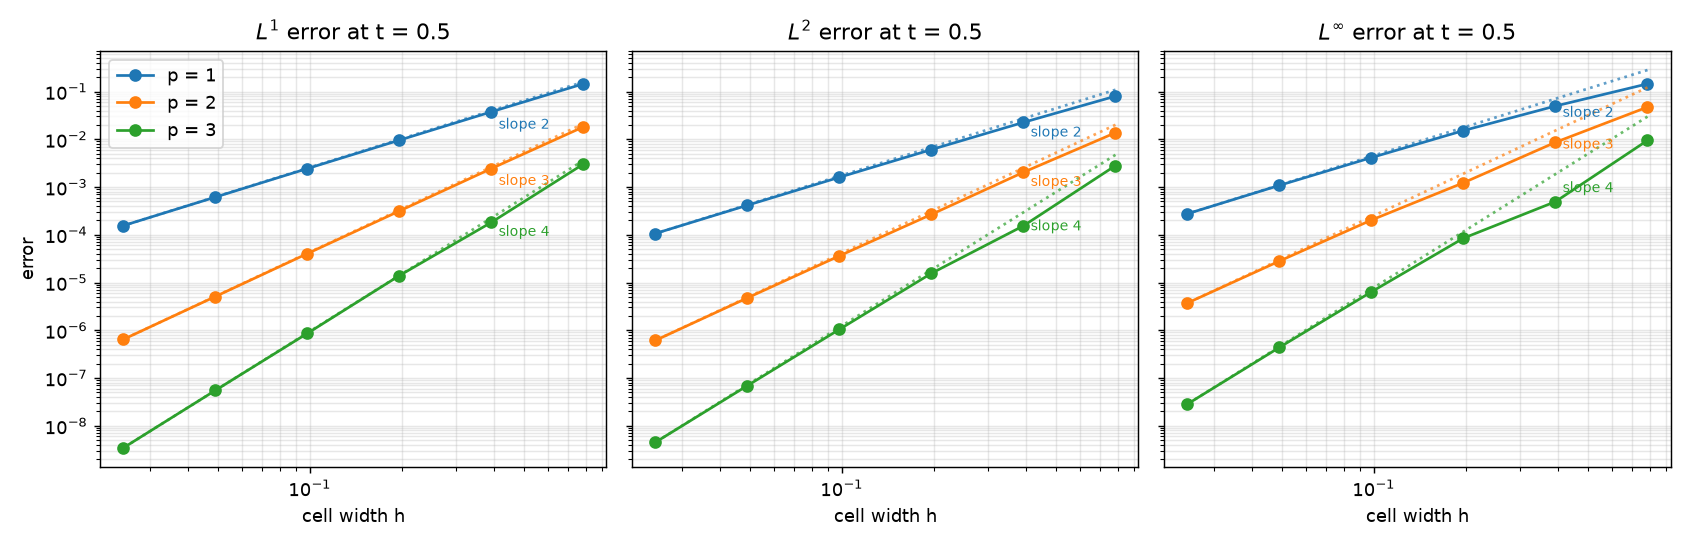

The file beside this chart, header and first rows:
p, K, h, steps, wall_s, L1, rate_L1, L2, rate_L2, Linf, rate_Linf
1, 8, 0.7854, 10, 0.0005588, 0.1451, nan, 0.07995, nan, 0.1447, nan
1, 16, 0.3927, 20, 0.0009178, 0.03762, 1.947, 0.02258, 1.824, 0.04967, 1.543
1, 32, 0.1963, 39, 0.001699, 0.00958, 1.974, 0.006077, 1.894, 0.01518, 1.71
1, 64, 0.09817, 77, 0.003759, 0.002434, 1.977, 0.001599, 1.926, 0.004126, 1.88
1, 128, 0.04909, 153, 0.007724, 0.0006149, 1.985, 0.0004146, 1.948, 0.001082, 1.931
1, 256, 0.02454, 306, 0.019, 0.0001552, 1.986, 0.0001062, 1.964, 0.0002752, 1.975
2, 8, 0.7854, 16, 0.0007446, 0.01822, nan, 0.01371, nan, 0.04725, nan
2, 16, 0.3927, 32, 0.001363, 0.00244, 2.901, 0.002037, 2.751, 0.008635, 2.452
2, 32, 0.1963, 64, 0.002821, 0.0003146, 2.955, 0.000267, 2.932, 0.001226, 2.816
2, 64, 0.09817, 128, 0.006178, 4.036622050828021e-05, 2.963, 3.616408933225331e-05, 2.884, 0.0002031, 2.593
2, 128, 0.04909, 255, 0.01389, 5.089254211522826e-06, 2.988, 4.757225514929838e-06, 2.926, 2.807208969424213e-05, 2.855
2, 256, 0.02454, 510, 0.03465, 6.439516624074718e-07, 2.982, 6.12524322157942e-07, 2.957, 3.7147010302218675e-06, 2.918
3, 8, 0.7854, 23, 0.001015, 0.003031, nan, 0.002806, nan, 0.009476, nan
3, 16, 0.3927, 57, 0.002473, 0.0001825, 4.054, 0.0001539, 4.189, 0.0004935, 4.263
3, 32, 0.1963, 142, 0.006264, 1.3980649249217166e-05, 3.706, 1.5569915859934183e-05, 3.305, 8.47331607545243e-05, 2.542
3, 64, 0.09817, 357, 0.01709, 8.62602520261792e-07, 4.019, 1.043832003335577e-06, 3.899, 6.369680222717555e-06, 3.734
3, 128, 0.04909, 899, 0.05067, 5.507962471579386e-08, 3.969, 6.91654187568843e-08, 3.916, 4.3733211985141907e-07, 3.864
3, 256, 0.02454, 2264, 0.2017, 3.4444917374372934e-09, 3.999, 4.498501350744376e-09, 3.943, 2.840696355921324e-08, 3.944
